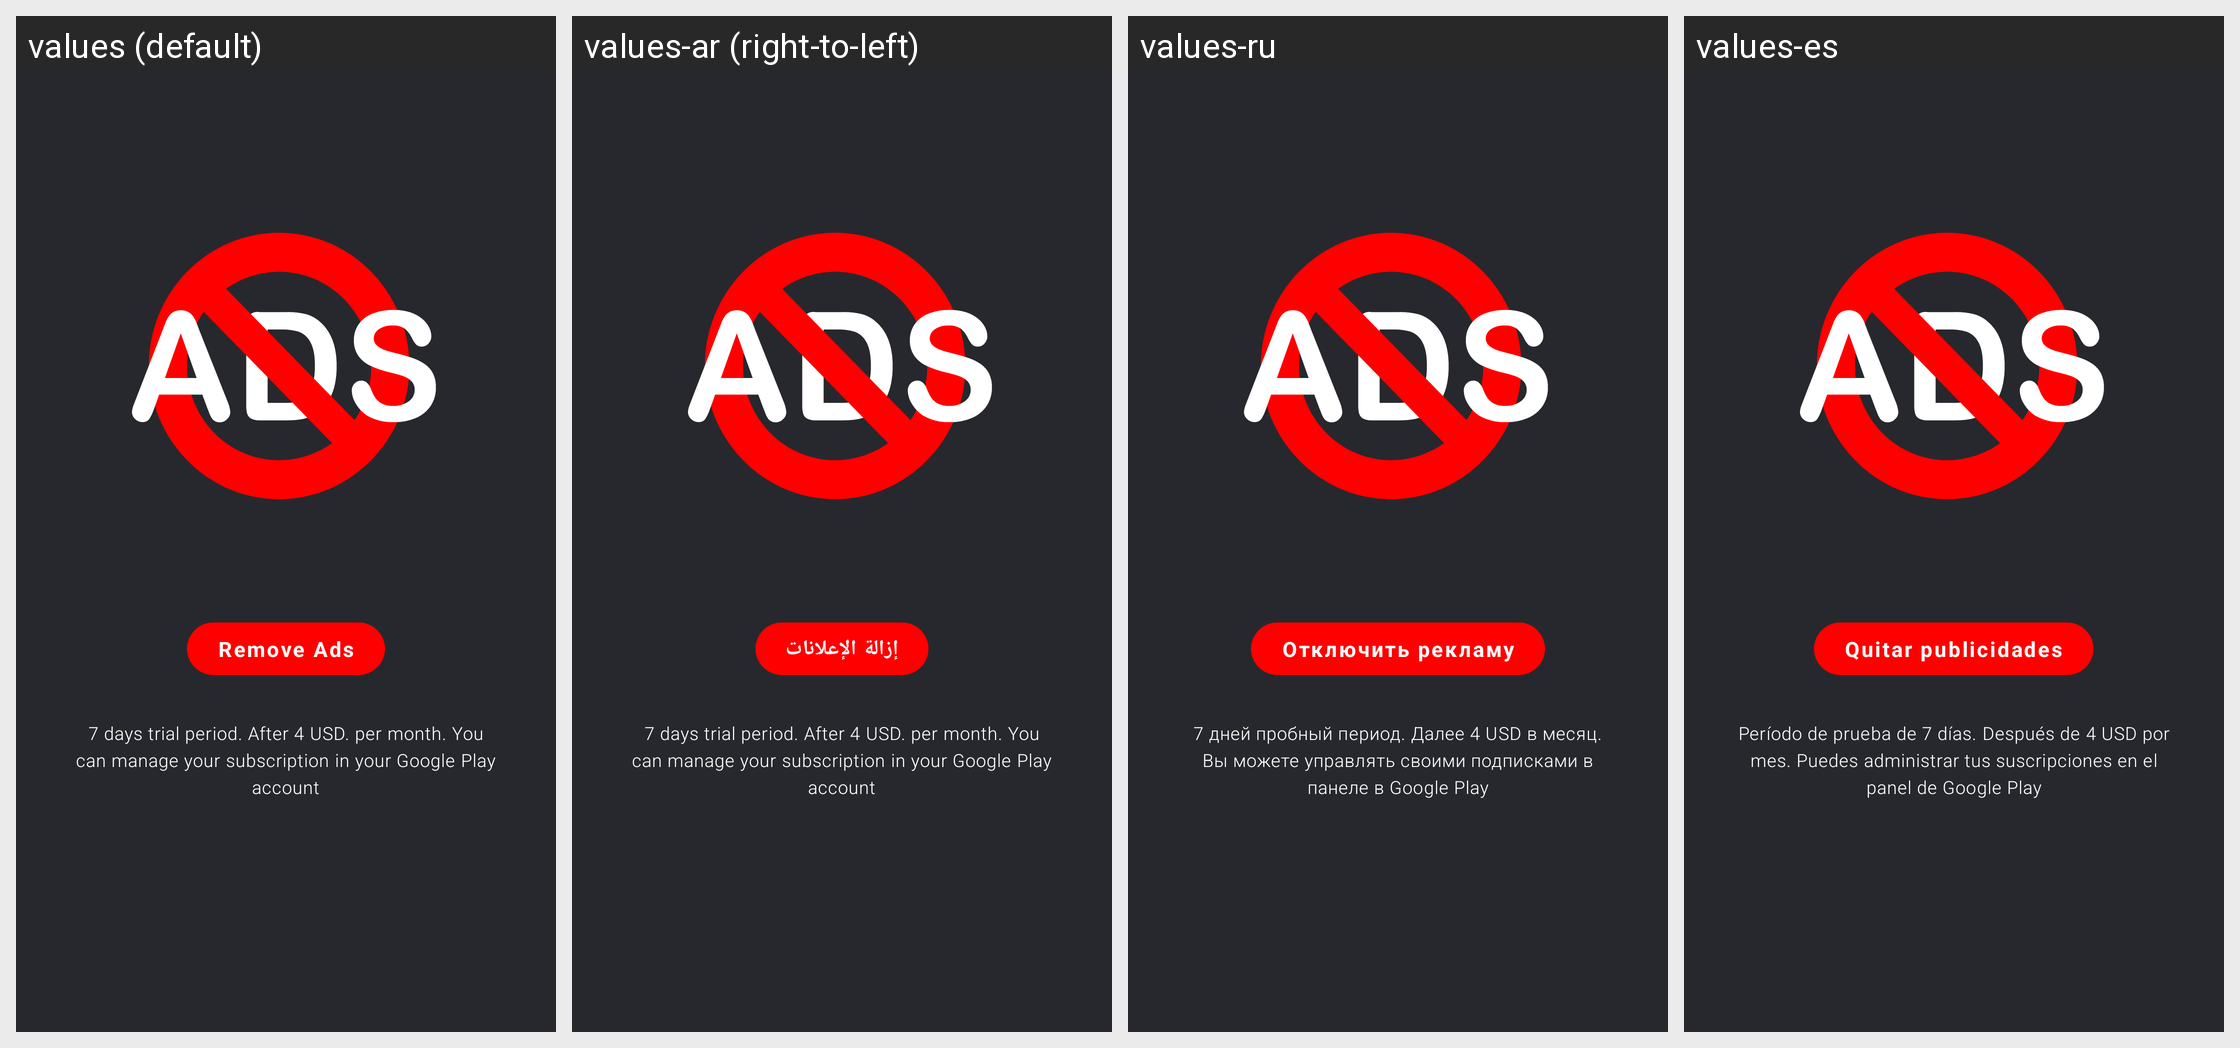

Translations of the strings shown on this Android screen, per locale in the grid:
Android screen res/layout/prem_lat_ads.xml rendered under 4 locales, left to right: values (default), values-ar (right-to-left), values-ru, values-es. Device: Nexus 5 (rendered at 1080×1920; each locale shown at half size, 540×960, under a caption strip naming it); theme AppTheme.NoActionBar.
Other locales in the repository, not shown: values-bn, values-de, values-fa, values-fr, values-hi, values-it, values-iw, values-ja, values-ko, values-pt, values-th, values-tr, values-vi, values-zh.
Strings drawn on this screen, with the default value and each locale's value (text and hints the layout hard-codes, and strings that could not be matched under every locale, appear in the picture but are not listed):

remove_ads
  values: Remove Ads
  values-ar: إزالة الإعلانات
  values-ru: Отключить рекламу
  values-es: Quitar publicidades

whole_text_prem
  values: 7 days trial period. After 4 USD. per month. You can manage your subscription in your Google Play account
  values-ar: 7 days trial period. After 4 USD. per month. You can manage your subscription in your Google Play account  [not translated; the default value is used]
  values-ru: 7 дней пробный период. Далее 4 USD в месяц. Вы можете управлять своими подписками в панеле в Google Play
  values-es: Período de prueba de 7 días. Después de 4 USD por mes. Puedes administrar tus suscripciones en el panel de Google Play
